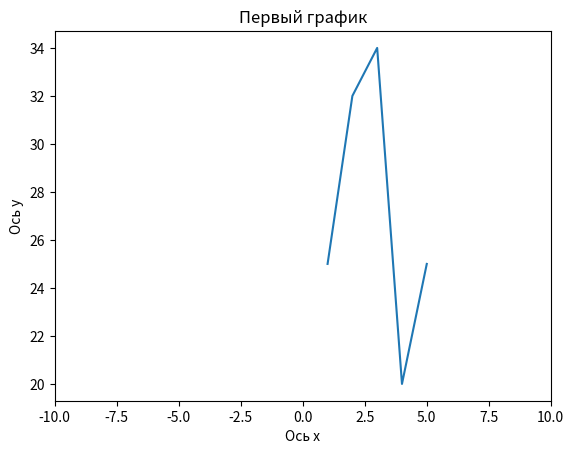

Reproduce this figure in Python.
import matplotlib.pyplot as plt
import numpy as np

# # Создаём экземпляр класса figure и добавляем к Figure область Axes
# fig, ax = plt.subplots()
# # Добавим заголовок графика
# ax.set_title('График функции')
# # Название оси X:
# ax.set_xlabel('x')
# # Название оси Y:
# ax.set_ylabel('y')
# # Начало и конец изменения значения X, разбитое на 100 точек
# x = np.linspace(-5, 5, 100) # X от -5 до 5
# # Построение прямой
# y = y = 1 / x
# # Вывод графика
# ax.plot(x, y)
# plt.show()


import numpy as np

x = np.array([1, 2, 3, 4, 5])
y = np.array([25, 32, 34, 20, 25])
plt.plot(x, y)
plt.xlabel('Ось х') #Подпись для оси х
plt.ylabel('Ось y') #Подпись для оси y
plt.xlim(-10, 10)
plt.title('Первый график') #Название
plt.show()